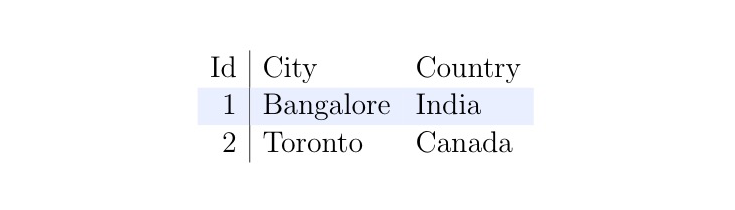

The data file committed next to this chart (first rows):
Id	City	Country
1	Bangalore	India
2	Toronto	Canada
